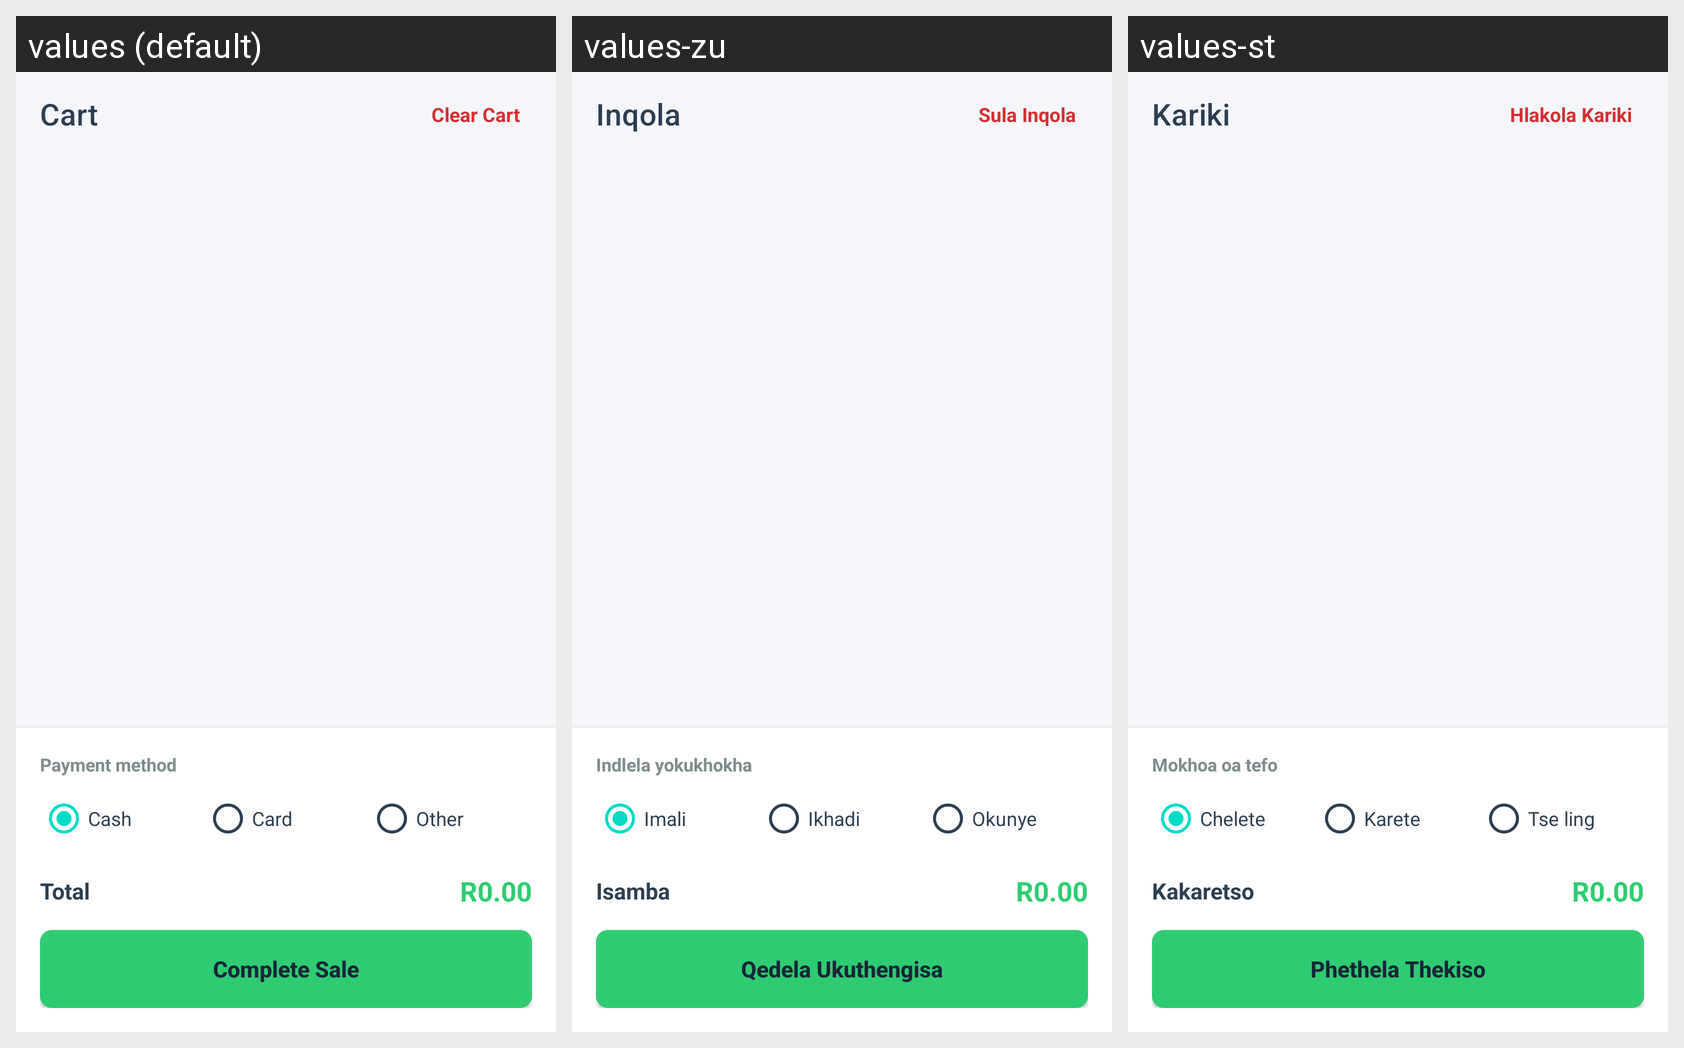

Strings drawn on this Android screen and how each of the app's shown locales translates them:
Android screen res/layout/activity_cart.xml rendered under 3 locales, left to right: values (default), values-zu, values-st. Device: Nexus 5 (rendered at 1080×1920; each locale shown at half size, 540×960, under a caption strip naming it); theme Theme.StockFlow.
Strings drawn on this screen, with the default value and each locale's value (text and hints the layout hard-codes, and strings that could not be matched under every locale, appear in the picture but are not listed):

pos_cart_title
  values: Cart
  values-zu: Inqola
  values-st: Kariki

pos_clear_cart
  values: Clear Cart
  values-zu: Sula Inqola
  values-st: Hlakola Kariki

pos_payment_method
  values: Payment method
  values-zu: Indlela yokukhokha
  values-st: Mokhoa oa tefo

payment_cash
  values: Cash
  values-zu: Imali
  values-st: Chelete

payment_card
  values: Card
  values-zu: Ikhadi
  values-st: Karete

payment_other
  values: Other
  values-zu: Okunye
  values-st: Tse ling

pos_total
  values: Total
  values-zu: Isamba
  values-st: Kakaretso

price_format_zero
  values: R0.00
  values-zu: R0.00
  values-st: R0.00

pos_complete_sale
  values: Complete Sale
  values-zu: Qedela Ukuthengisa
  values-st: Phethela Thekiso
